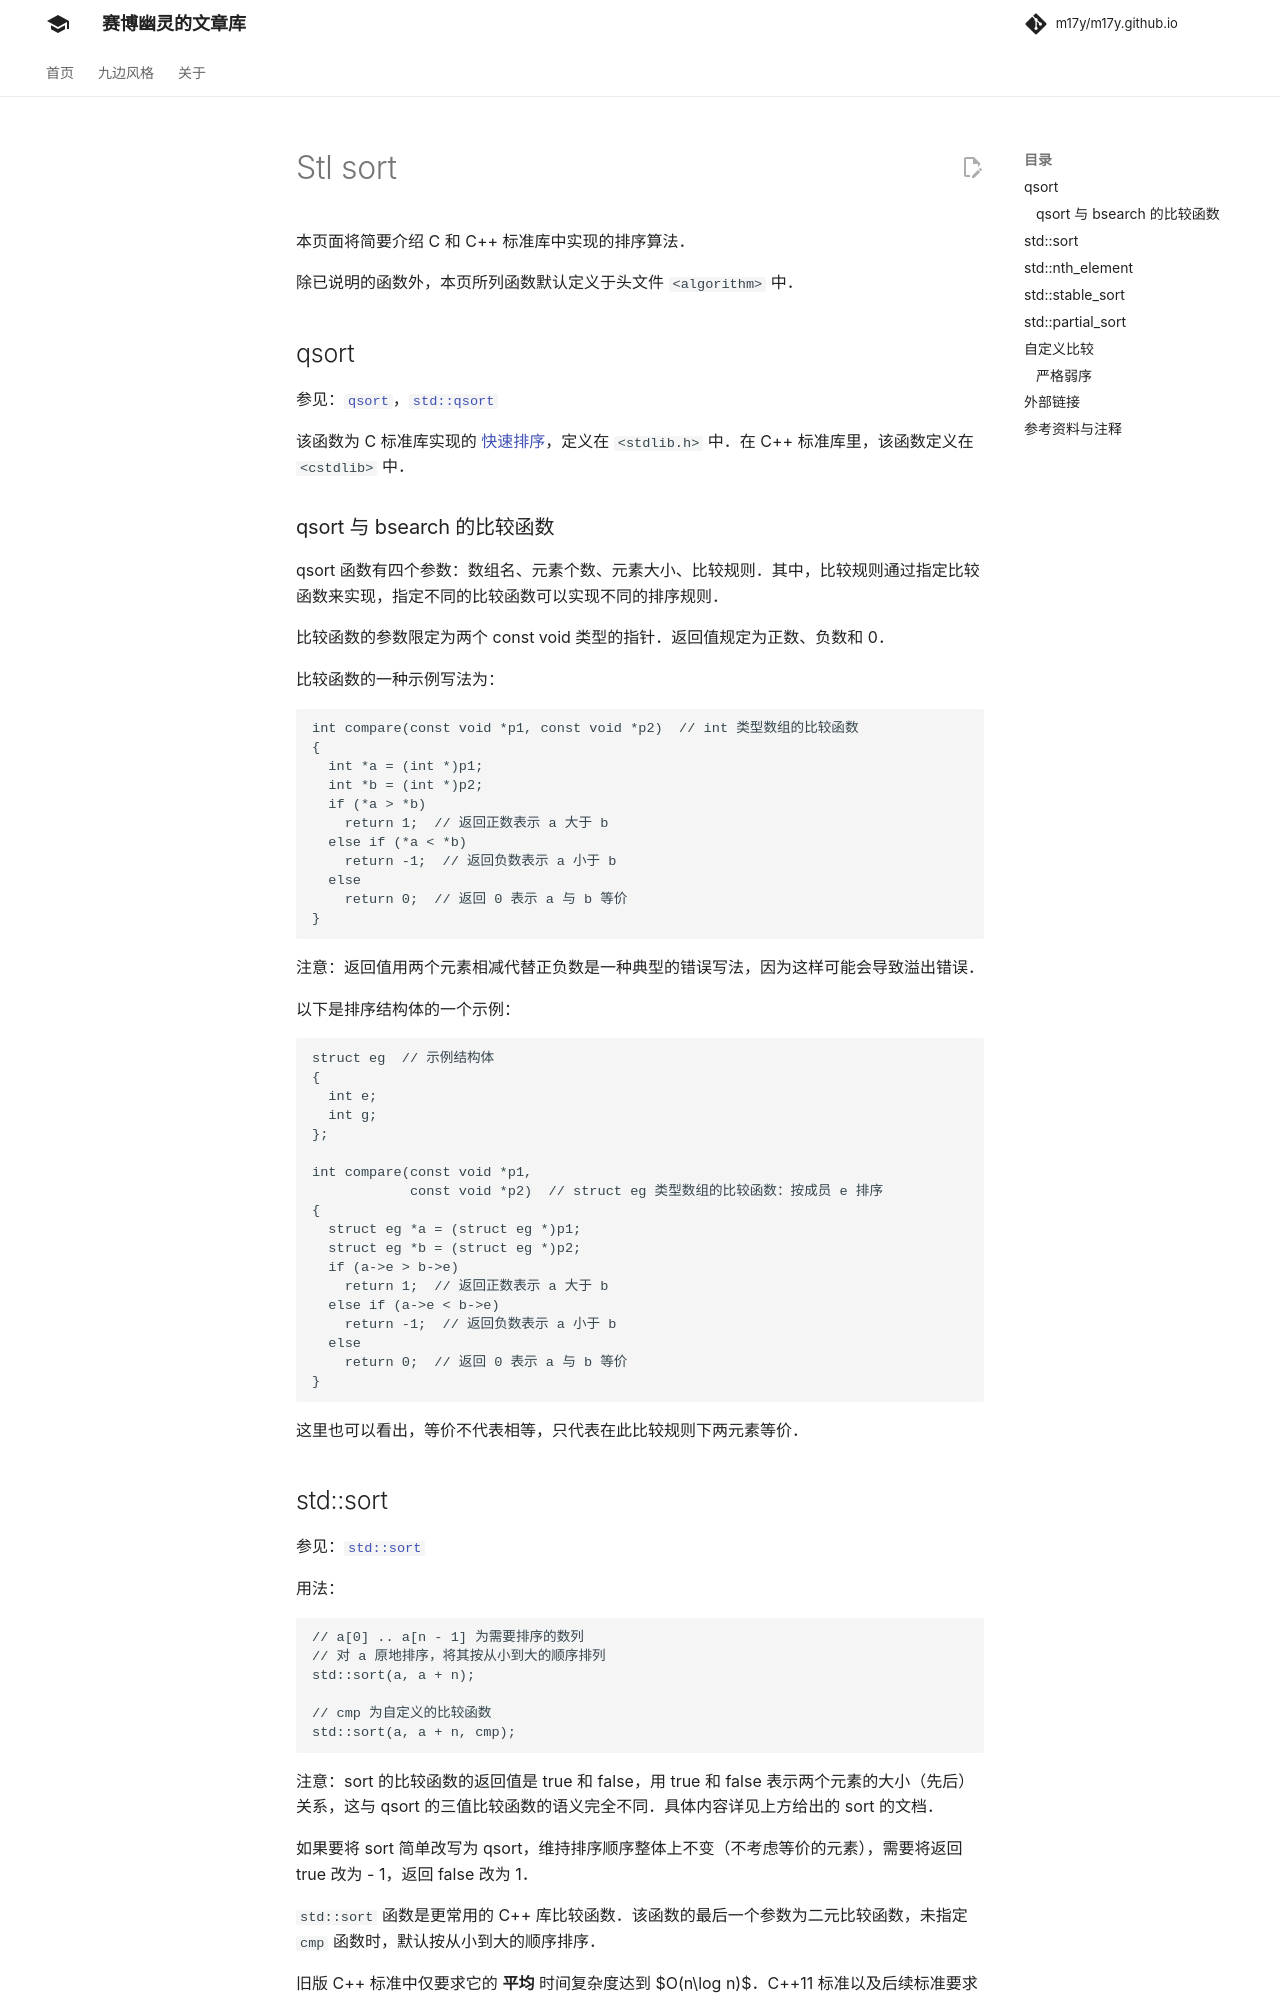

repository: m17y/m17y.github.io · page: basic/stl-sort/index.html · generator: mkdocs

本页面将简要介绍 C 和 C++ 标准库中实现的排序算法。

除已说明的函数外，本页所列函数默认定义于头文件 `<algorithm>` 中。

## qsort

参见：[`qsort`](https://zh.cppreference.com/w/c/algorithm/qsort)，[`std::qsort`](https://zh.cppreference.com/w/cpp/algorithm/qsort)

该函数为 C 标准库实现的 [快速排序](./quick-sort.md)，定义在 `<stdlib.h>` 中。在 C++ 标准库里，该函数定义在 `<cstdlib>` 中。

### qsort 与 bsearch 的比较函数

qsort 函数有四个参数：数组名、元素个数、元素大小、比较规则。其中，比较规则通过指定比较函数来实现，指定不同的比较函数可以实现不同的排序规则。

比较函数的参数限定为两个 const void 类型的指针。返回值规定为正数、负数和 0。

比较函数的一种示例写法为：

```c
int compare(const void *p1, const void *p2)  // int 类型数组的比较函数
{
  int *a = (int *)p1;
  int *b = (int *)p2;
  if (*a > *b)
    return 1;  // 返回正数表示 a 大于 b
  else if (*a < *b)
    return -1;  // 返回负数表示 a 小于 b
  else
    return 0;  // 返回 0 表示 a 与 b 等价
}
```

注意：返回值用两个元素相减代替正负数是一种典型的错误写法，因为这样可能会导致溢出错误。

以下是排序结构体的一个示例：

```c
struct eg  // 示例结构体
{
  int e;
  int g;
};

int compare(const void *p1,
            const void *p2)  // struct eg 类型数组的比较函数：按成员 e 排序
{
  struct eg *a = (struct eg *)p1;
  struct eg *b = (struct eg *)p2;
  if (a->e > b->e)
    return 1;  // 返回正数表示 a 大于 b
  else if (a->e < b->e)
    return -1;  // 返回负数表示 a 小于 b
  else
    return 0;  // 返回 0 表示 a 与 b 等价
}
```

这里也可以看出，等价不代表相等，只代表在此比较规则下两元素等价。
